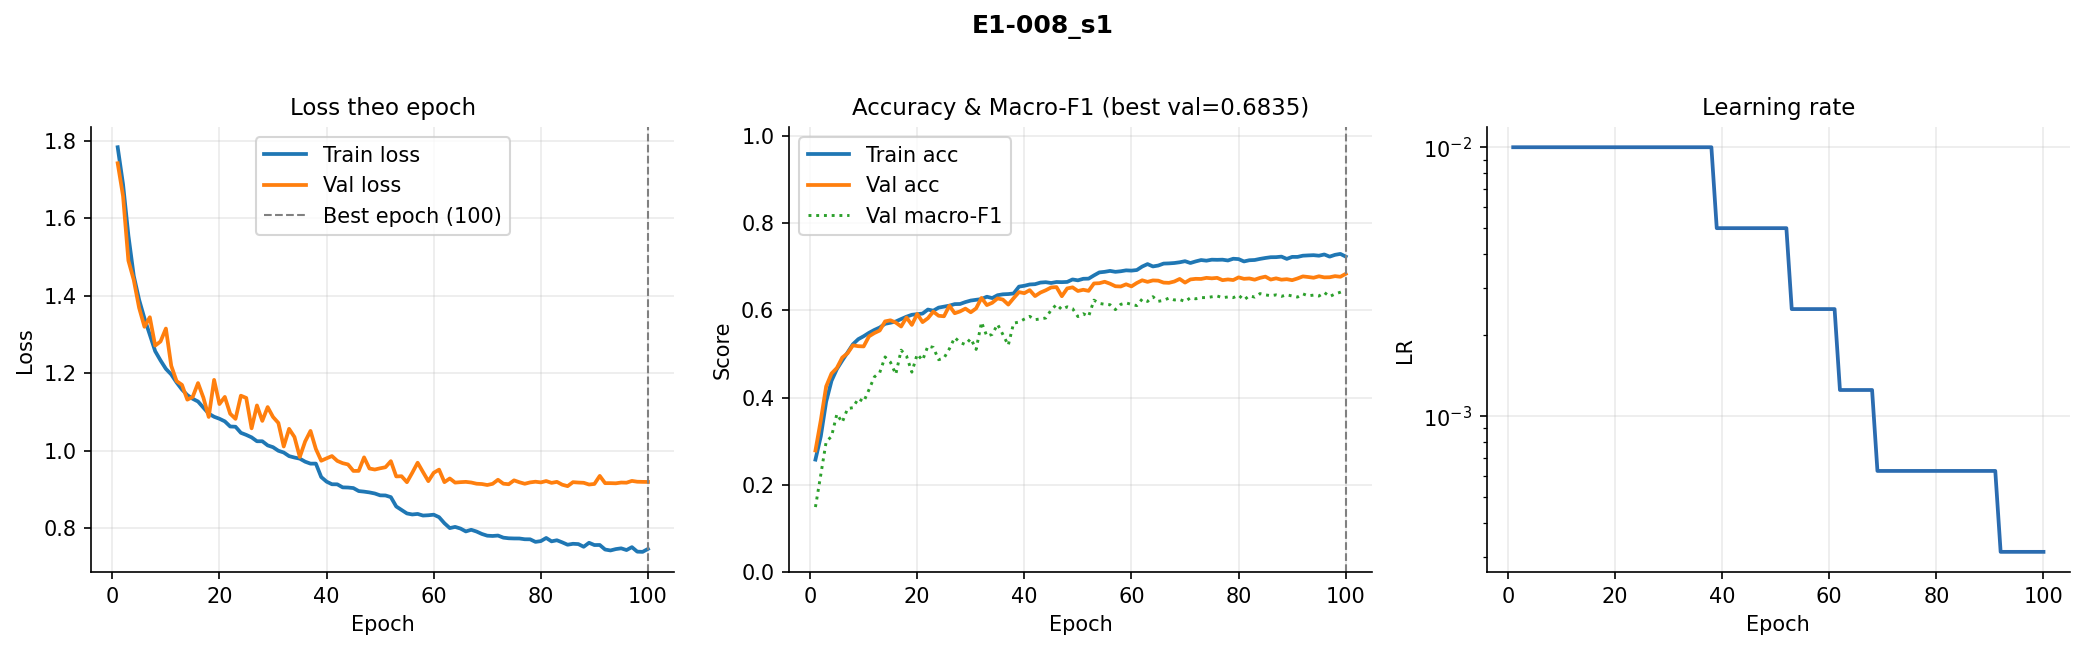

Values plotted in this chart, from the file beside it:
epoch, train_loss, val_loss, train_acc, val_acc, val_macro_f1, lr
1, 1.783, 1.742, 0.2578, 0.2786, 0.149, 0.01
2, 1.687, 1.657, 0.3111, 0.3477, 0.2233, 0.01
3, 1.555, 1.49, 0.3905, 0.4255, 0.2987, 0.01
4, 1.451, 1.44, 0.4383, 0.455, 0.3108, 0.01
5, 1.389, 1.368, 0.4652, 0.4678, 0.3621, 0.01
6, 1.341, 1.319, 0.4847, 0.4915, 0.3431, 0.01
7, 1.299, 1.344, 0.5032, 0.5015, 0.3747, 0.01
8, 1.257, 1.271, 0.5222, 0.5196, 0.3768, 0.01
9, 1.233, 1.282, 0.5338, 0.5177, 0.3979, 0.01
10, 1.211, 1.315, 0.5405, 0.5171, 0.3902, 0.01
11, 1.196, 1.219, 0.5483, 0.5403, 0.4181, 0.01
12, 1.176, 1.179, 0.5549, 0.5478, 0.4473, 0.01
13, 1.158, 1.17, 0.5605, 0.5536, 0.4571, 0.01
14, 1.143, 1.131, 0.569, 0.5745, 0.4931, 0.01
15, 1.134, 1.138, 0.5714, 0.577, 0.481, 0.01
16, 1.127, 1.174, 0.5743, 0.5717, 0.4534, 0.01
17, 1.111, 1.137, 0.5799, 0.5628, 0.5086, 0.01
18, 1.095, 1.087, 0.5853, 0.5834, 0.4953, 0.01
19, 1.087, 1.182, 0.5897, 0.5665, 0.4582, 0.01
20, 1.082, 1.12, 0.5911, 0.5915, 0.4992, 0.01
21, 1.075, 1.138, 0.5925, 0.5729, 0.4855, 0.01
22, 1.062, 1.095, 0.6017, 0.5818, 0.518, 0.01
23, 1.061, 1.082, 0.599, 0.5968, 0.5148, 0.01
24, 1.046, 1.142, 0.6061, 0.5874, 0.4867, 0.01
25, 1.04, 1.136, 0.6083, 0.5862, 0.4906, 0.01
26, 1.034, 1.057, 0.6106, 0.6105, 0.5116, 0.01
27, 1.024, 1.116, 0.6141, 0.5932, 0.5375, 0.01
28, 1.024, 1.077, 0.6144, 0.5974, 0.5262, 0.01
29, 1.013, 1.112, 0.6188, 0.6038, 0.5213, 0.01
30, 1.009, 1.087, 0.6223, 0.5954, 0.5352, 0.01
31, 0.9995, 1.071, 0.624, 0.6043, 0.5103, 0.01
32, 0.9949, 1.01, 0.6256, 0.6283, 0.5727, 0.01
33, 0.9856, 1.056, 0.6311, 0.6119, 0.5407, 0.01
34, 0.982, 1.035, 0.628, 0.6172, 0.5447, 0.01
35, 0.9791, 0.9833, 0.6345, 0.6272, 0.5678, 0.01
36, 0.9712, 1.024, 0.6366, 0.6244, 0.5443, 0.01
37, 0.9662, 1.051, 0.6372, 0.613, 0.5199, 0.01
38, 0.9663, 1.004, 0.6385, 0.6278, 0.5705, 0.01
39, 0.9316, 0.9737, 0.6542, 0.6417, 0.5729, 0.005
40, 0.9197, 0.9799, 0.6561, 0.6392, 0.5798, 0.005
41, 0.913, 0.9858, 0.6591, 0.6461, 0.586, 0.005
42, 0.9128, 0.9733, 0.6598, 0.6325, 0.5785, 0.005
43, 0.9049, 0.9674, 0.6635, 0.6406, 0.5802, 0.005
44, 0.9045, 0.9641, 0.6644, 0.6459, 0.5823, 0.005
45, 0.9031, 0.9474, 0.6625, 0.6523, 0.6006, 0.005
46, 0.8954, 0.9475, 0.6648, 0.6531, 0.6131, 0.005
47, 0.8939, 0.9823, 0.6644, 0.6322, 0.6017, 0.005
48, 0.892, 0.9536, 0.6649, 0.65, 0.6079, 0.005
49, 0.8891, 0.951, 0.6707, 0.6525, 0.6038, 0.005
50, 0.8844, 0.9542, 0.6686, 0.6442, 0.5855, 0.005
51, 0.8841, 0.957, 0.6722, 0.647, 0.5921, 0.005
52, 0.8797, 0.9726, 0.6725, 0.6445, 0.5859, 0.005
53, 0.8557, 0.9332, 0.6799, 0.6615, 0.6232, 0.0025
54, 0.8466, 0.9337, 0.6868, 0.662, 0.6158, 0.0025
55, 0.8376, 0.9183, 0.6881, 0.6654, 0.6137, 0.0025
56, 0.835, 0.9427, 0.6902, 0.6609, 0.6127, 0.0025
57, 0.8364, 0.9686, 0.6881, 0.6551, 0.6015, 0.0025
58, 0.8322, 0.9445, 0.6894, 0.6545, 0.6136, 0.0025
59, 0.833, 0.921, 0.6915, 0.6595, 0.6168, 0.0025
60, 0.8344, 0.9425, 0.6909, 0.6548, 0.6134, 0.0025
... 40 more rows
